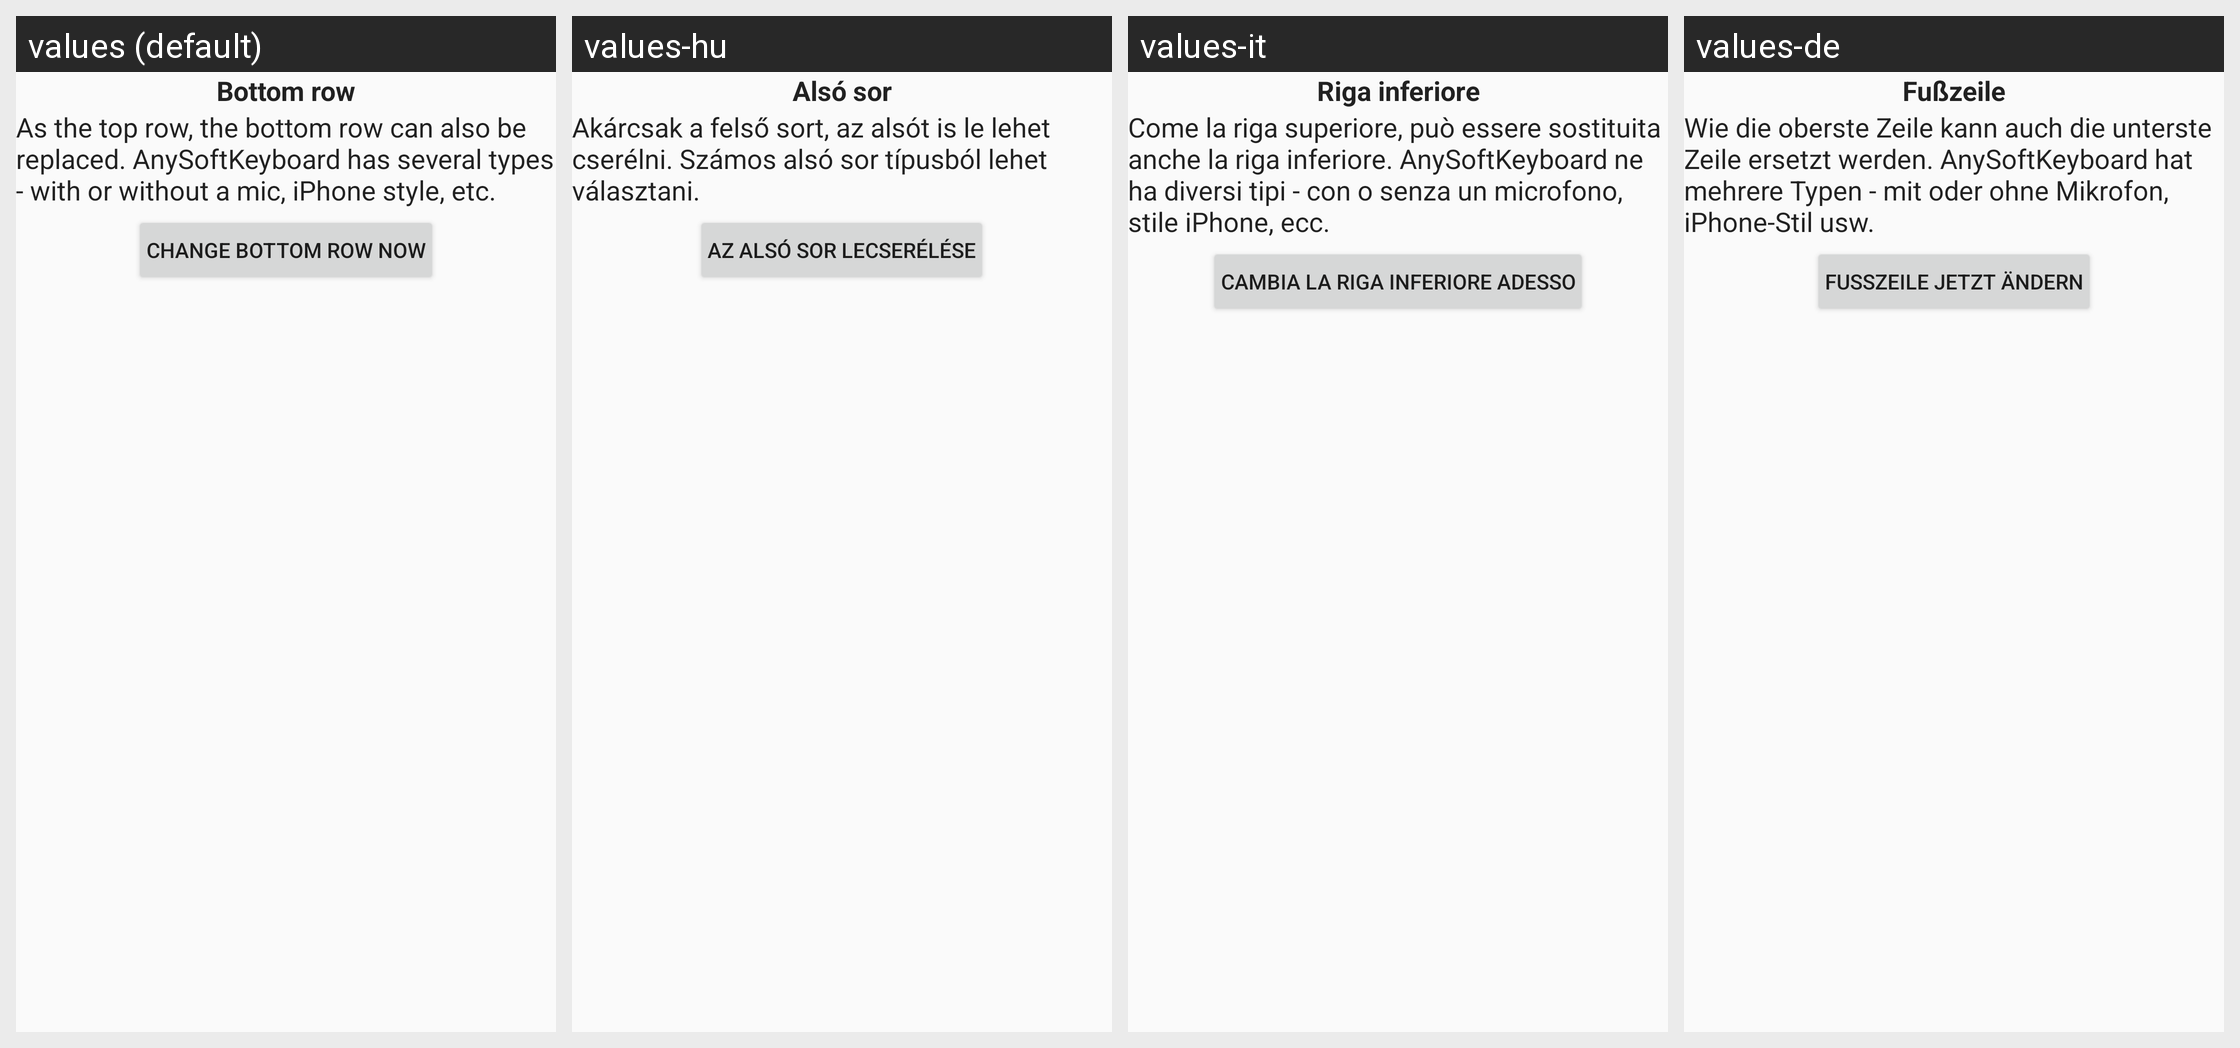

Here is an Android app screen in its default locale and in the app's own translations. Write out the translated-string differences for the strings that appear on this screen.
Android screen res/layout/tip_layout_6.xml rendered under 4 locales, left to right: values (default), values-hu, values-it, values-de. Device: Nexus 5 (rendered at 1080×1920; each locale shown at half size, 540×960, under a caption strip naming it); theme Theme.AskApp.
Other locales in the repository, not shown: values-ar, values-be, values-bg, values-ca, values-cs, values-da, values-el, values-eo, values-es, values-fi, values-fr, values-he, values-hy, values-in, values-iw, values-ka, values-lt, values-mk, values-my, values-nl, values-no, values-pl, values-pt, values-pt-rBR, values-ro, values-ru, values-se, values-sk, values-sl, values-ta, values-th, values-tl, values-tr, values-uk, values-vi.
Strings drawn on this screen, with the default value and each locale's value (text and hints the layout hard-codes, and strings that could not be matched under every locale, appear in the picture but are not listed):

tip_6_bottom_rows
  values: Bottom row
  values-hu: Alsó sor
  values-it: Riga inferiore
  values-de: Fußzeile

tip_6_bottom_rows_tip
  values: As the top row, the bottom row can also be replaced. AnySoftKeyboard has several types - with or without a mic, iPhone style, etc.
  values-hu: Akárcsak a felső sort, az alsót is le lehet cserélni. Számos alsó sor típusból lehet választani.
  values-it: Come la riga superiore, può essere sostituita anche la riga inferiore. AnySoftKeyboard ne ha diversi tipi - con o senza un microfono, stile iPhone, ecc.
  values-de: Wie die oberste Zeile kann auch die unterste Zeile ersetzt werden. AnySoftKeyboard hat mehrere Typen - mit oder ohne Mikrofon, iPhone-Stil usw.

tip_6_top_generic_row_go_to_bottom_row_settings
  values: Change bottom row now
  values-hu: Az alsó sor lecserélése
  values-it: Cambia la riga inferiore adesso
  values-de: Fußzeile jetzt ändern
